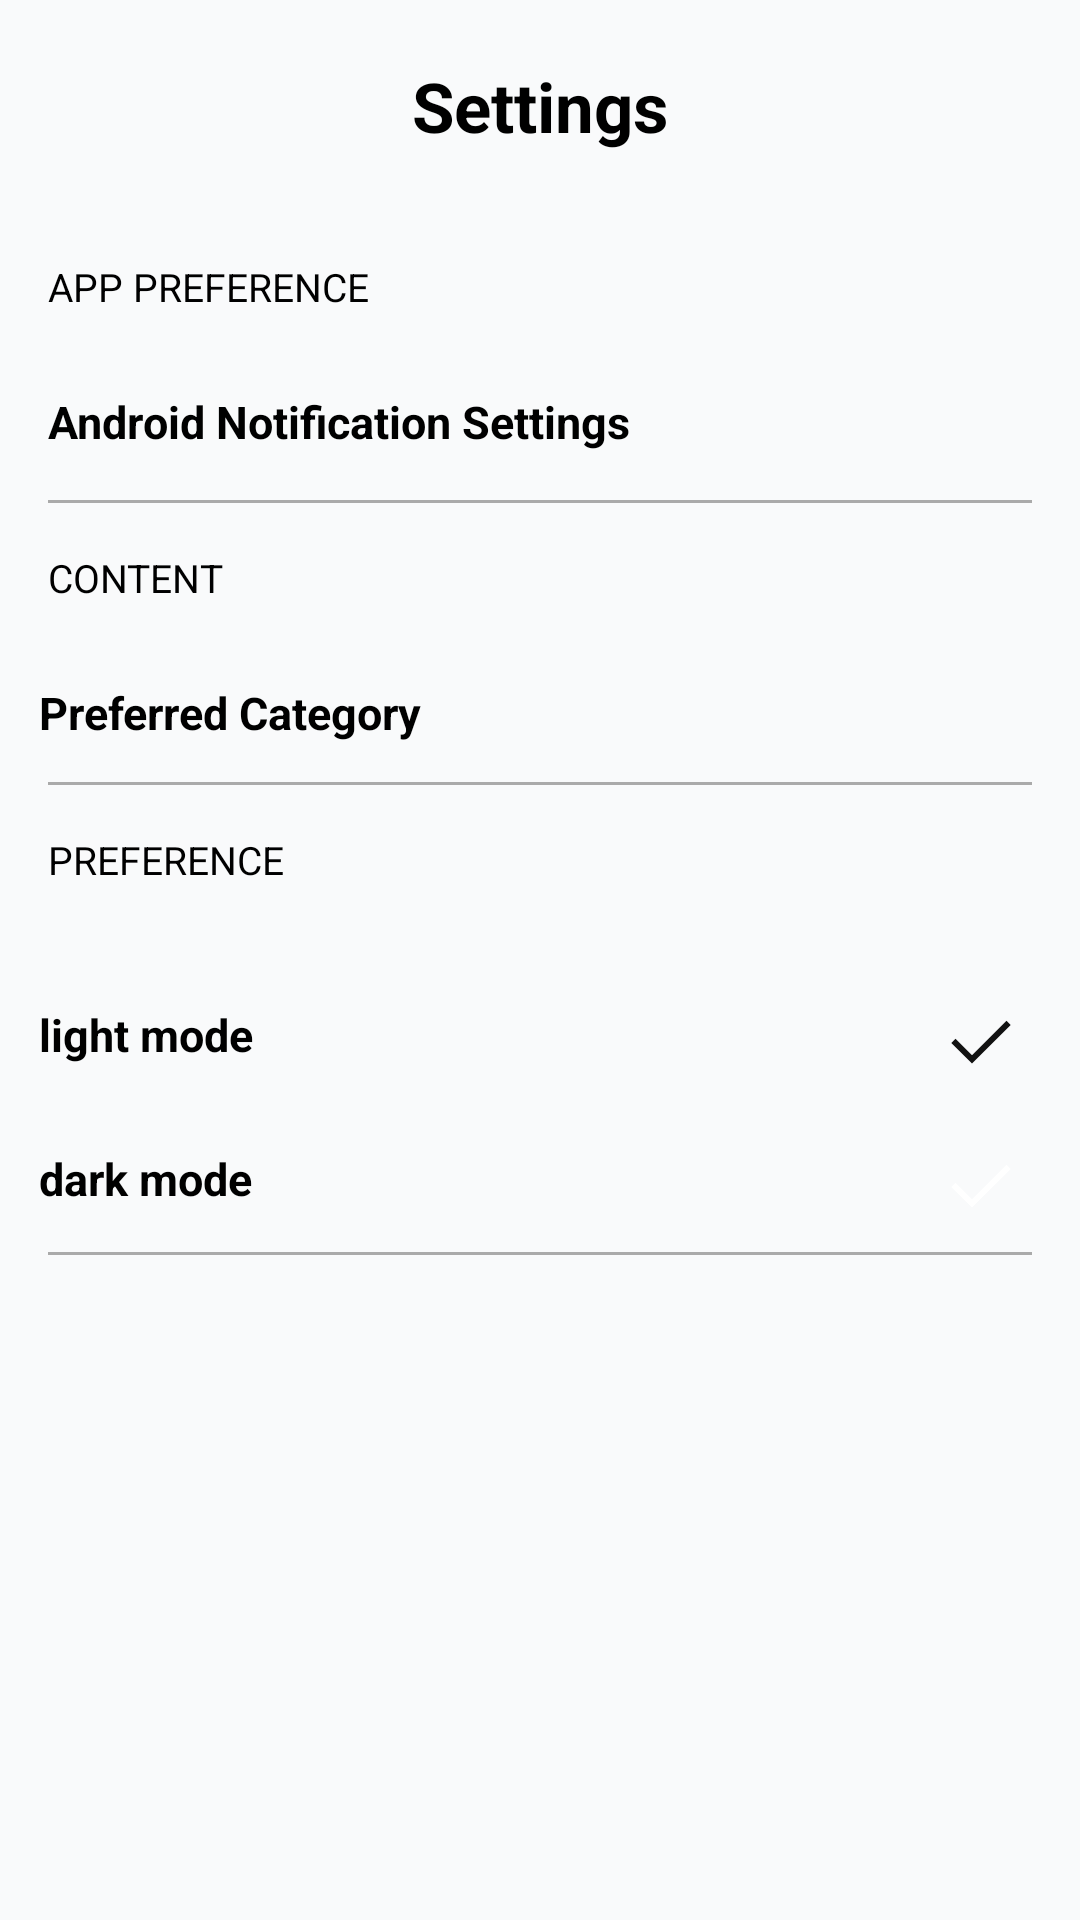

Android layout source for this screen:
<!-- AndroidManifest.xml: application theme Base.Theme.INFO6134CapstoneProject -->
<!-- res/layout/fragment_settings.xml -->
<?xml version="1.0" encoding="utf-8"?>
<LinearLayout xmlns:android="http://schemas.android.com/apk/res/android"
    android:layout_width="match_parent"
    android:layout_height="match_parent"
    android:orientation="vertical">

    <TextView
        android:layout_width="wrap_content"
        android:layout_height="wrap_content"
        android:text="Settings"
        style="@style/textViewStyle"
        android:textSize="23dp"
        android:layout_gravity="center"
        android:textStyle="bold"
        android:layout_margin="20dp"/>

    <TextView
        android:layout_width="wrap_content"
        android:layout_height="wrap_content"
        android:text="APP PREFERENCE"
        android:textSize="13dp"
        style="@style/textViewStyle"
        android:layout_marginLeft="16dp"
        android:layout_marginTop="16dp"
        android:layout_marginBottom="10dp"/>

    <LinearLayout
        android:layout_width="match_parent"
        android:layout_height="wrap_content"
        android:orientation="vertical">

        <TextView
            android:id="@+id/notificationSettings"
            android:layout_width="match_parent"
            android:layout_height="wrap_content"
            style="@style/textViewStyle"
            android:text="Android Notification Settings"
            android:textSize="15sp"
            android:textStyle="bold"
            android:padding="16dp"/>
        <View
            android:layout_width="match_parent"
            android:layout_height="1dp"
            android:layout_marginStart="16dp"
            android:layout_marginEnd="16dp"
            android:background="@android:color/darker_gray"/>

    </LinearLayout>

    <LinearLayout
        android:layout_width="match_parent"
        android:layout_height="wrap_content"
        android:orientation="vertical">

        <TextView
            android:layout_width="match_parent"
            android:layout_height="wrap_content"
            android:text="CONTENT"
            android:textSize="13sp"
            style="@style/textViewStyle"
            android:padding="16dp"
            android:layout_marginBottom="10dp"/>

    </LinearLayout>
    <TextView
        android:id="@+id/preferredCategory"
        android:layout_width="wrap_content"
        android:layout_height="wrap_content"
        style="@style/textViewStyle"
        android:text="Preferred Category"
        android:paddingLeft="13dp"
        android:paddingRight="13dp"
        android:paddingBottom="13dp"
        android:textSize="15sp"
        android:textStyle="bold"/>

    <View
        android:layout_width="match_parent"
        android:layout_height="1dp"
        android:layout_marginStart="16dp"
        android:layout_marginEnd="16dp"
        android:background="@android:color/darker_gray"/>

    

    <TextView
        android:layout_width="match_parent"
        android:layout_height="wrap_content"
        android:text="PREFERENCE"
        style="@style/textViewStyle"
        android:textSize="13sp"
        android:padding="16dp"
        android:layout_marginBottom="10dp"/>

    <LinearLayout
        android:id="@+id/lightModeLayout"
        android:layout_width="match_parent"
        android:layout_height="wrap_content"
        android:orientation="horizontal"
        android:paddingLeft="13dp"
        android:paddingRight="13dp"
        android:clickable="true"
        android:focusable="true">

        <TextView
            android:layout_width="0dp"
            android:layout_height="wrap_content"
            android:layout_weight="1"
            android:text="light mode"
            style="@style/textViewStyle"
            android:textSize="15sp"
            android:textStyle="bold"/>

        <RadioButton
            android:id="@+id/lightMode"
            android:layout_width="wrap_content"
            android:layout_height="wrap_content"
            android:button="@null"
            android:drawableRight="@drawable/check_light"
            android:layout_marginEnd="8dp"/>

    </LinearLayout>

    <LinearLayout
        android:id="@+id/darkModeLayout"
        android:layout_width="match_parent"
        android:layout_height="wrap_content"
        android:orientation="horizontal"
        android:paddingLeft="13dp"
        android:paddingRight="13dp"
        android:clickable="true"
        android:focusable="true">

        <TextView
            android:layout_width="0dp"
            android:layout_height="wrap_content"
            android:layout_weight="1"
            android:text="dark mode"
            style="@style/textViewStyle"
            android:textSize="15sp"
            android:textStyle="bold"/>

        <RadioButton
            android:id="@+id/darkMode"
            android:layout_width="wrap_content"
            android:layout_height="wrap_content"
            android:button="@null"
            android:drawableRight="@drawable/check_dark"
            android:layout_marginEnd="8dp"/>

    </LinearLayout>
    <View
        android:layout_width="match_parent"
        android:layout_height="1dp"
        android:layout_marginStart="16dp"
        android:layout_marginEnd="16dp"
        android:background="@android:color/darker_gray"/>
</LinearLayout>
<!-- resources referenced by this layout -->
<resources>
  <!-- drawable check_dark (drawable) -->
  <vector xmlns:android="http://schemas.android.com/apk/res/android"
      android:width="24dp"
      android:height="24dp"
      android:viewportWidth="24.0"
      android:viewportHeight="24.0">
      <path
          android:fillColor="@android:color/white"
          android:pathData="M20.5,6.9L9,18.4 3.5,12.9 2.1,14.3 9,21.2 21.9,8.3 20.5,6.9z"/>
  </vector>
  <!-- drawable check_light (drawable) -->
  <vector xmlns:android="http://schemas.android.com/apk/res/android"
      android:width="24dp"
      android:height="24dp"
      android:viewportWidth="24.0"
      android:viewportHeight="24.0">
      <path
          android:fillColor="#121212"
          android:pathData="M20.5,6.9L9,18.4 3.5,12.9 2.1,14.3 9,21.2 21.9,8.3 20.5,6.9z"/>
  </vector>
  <style name="textViewStyle">
          <item name="android:textColor">@color/text_color_light</item>
      </style>
  <style name="Base.Theme.INFO6134CapstoneProject" parent="Theme.Material3.DynamicColors.Light.NoActionBar">
          <item name="colorPrimary">@color/my_app_primary</item>
          <item name="colorSecondary">@color/my_app_secondary</item>
          <item name="android:colorAccent">@color/my_app_accent</item>
          <item name="android:colorBackground">@color/my_app_background</item>
          <item name="android:colorError">@color/my_app_accent</item>
      </style>
  <color name="text_color_light">#000000</color>
  <color name="my_app_primary">#B80000</color>
  <color name="my_app_secondary">#D24545</color>
  <color name="my_app_accent">#E6BAA3</color>
  <color name="my_app_background">#f9fafb</color>
</resources>
